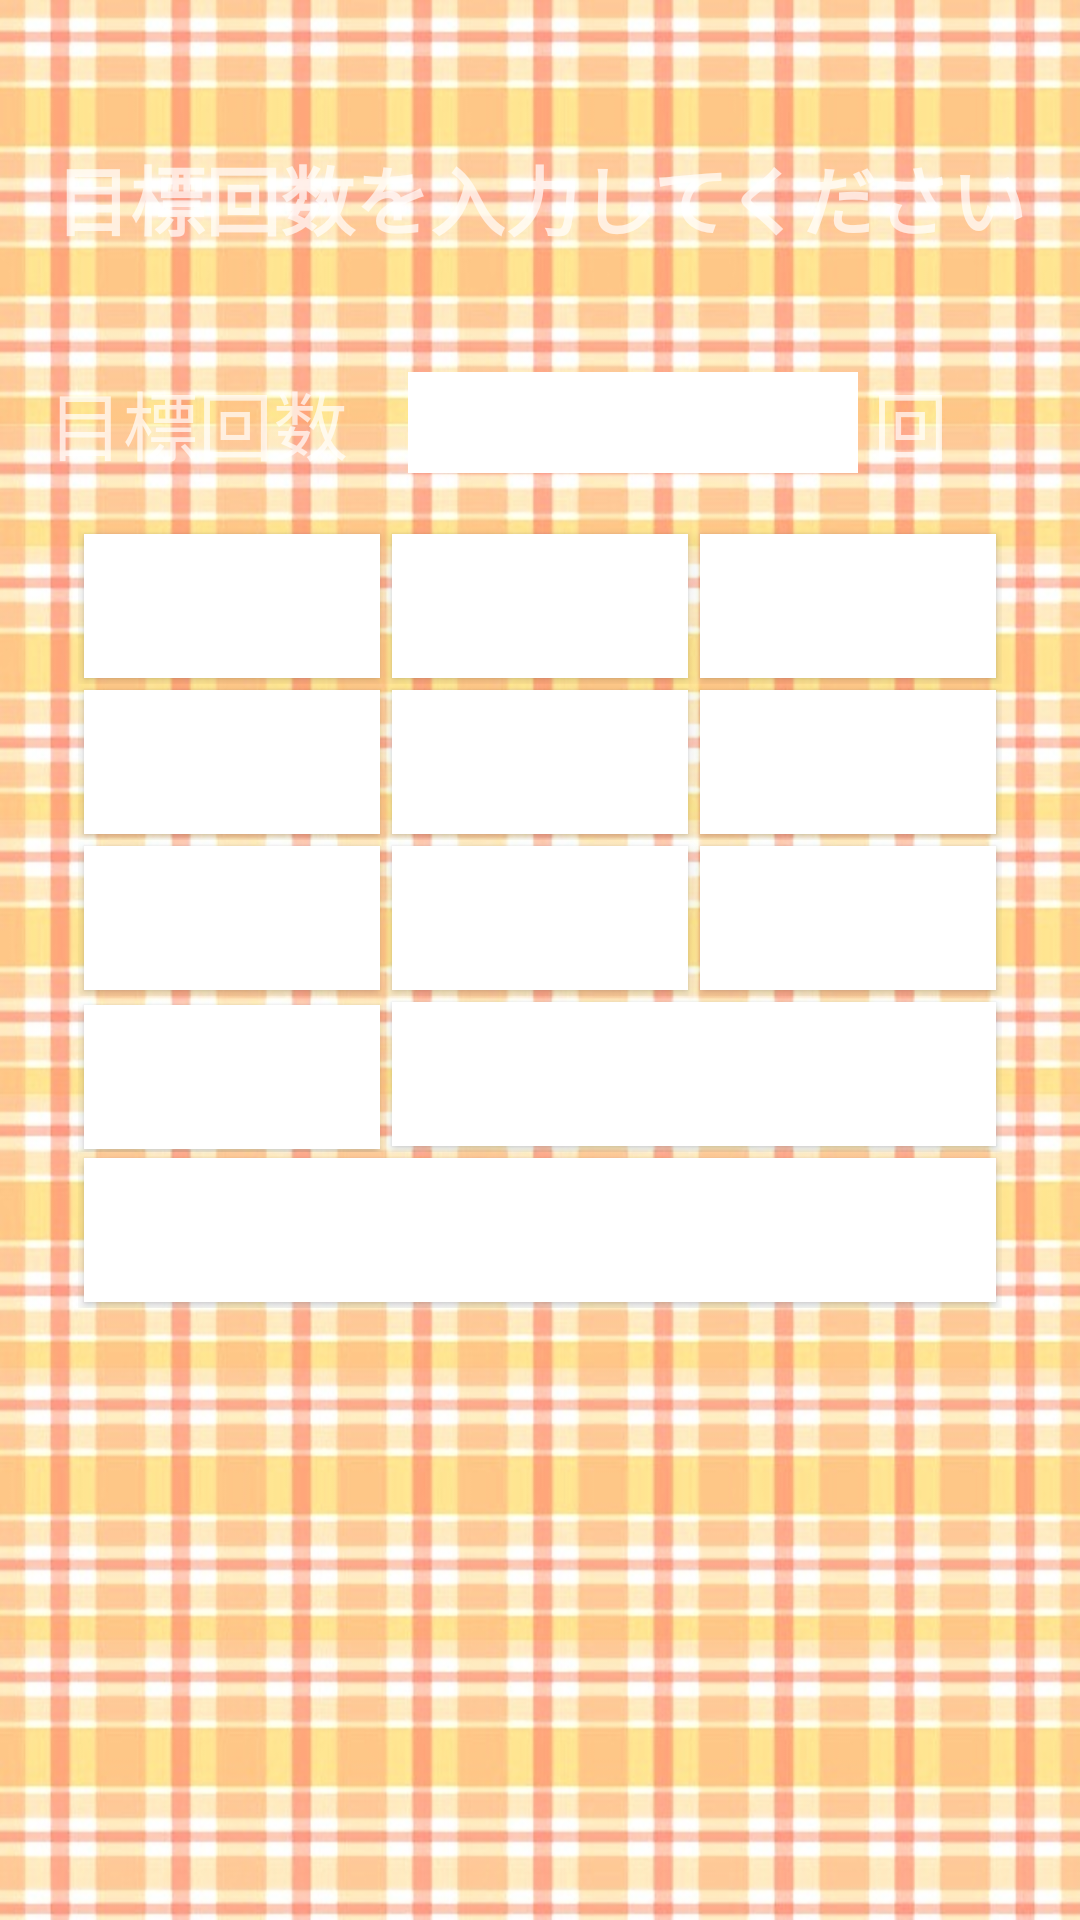

Produce the Android XML layout that renders to this screen, including the resource entries it uses.
<!-- AndroidManifest.xml: application theme AppTheme -->
<!-- res/layout/activity_setting_view.xml -->
<RelativeLayout xmlns:android="http://schemas.android.com/apk/res/android"
                xmlns:tools="http://schemas.android.com/tools"
                android:layout_width="match_parent"
                android:layout_height="match_parent"
                android:paddingLeft="@dimen/activity_horizontal_margin"
                android:paddingRight="@dimen/activity_horizontal_margin"
                android:paddingTop="@dimen/activity_vertical_margin"
                android:paddingBottom="@dimen/activity_vertical_margin"
                android:background="@drawable/o"
                tools:context="co.jp.trainingtest.SettingViewActivity">

    <LinearLayout
        android:id="@+id/settingLinear1"
        android:layout_width="match_parent"
        android:layout_height="100dp">

        <TextView
            android:id="@+id/settingText1"
            android:layout_width="match_parent"
            android:layout_height="wrap_content"
            android:text="目標回数を入力してください"
            android:textSize="25sp"
            android:layout_gravity="center"
            android:gravity="center"
            android:textStyle="bold" />
    </LinearLayout>

    <LinearLayout
        android:id="@+id/settingLinear2"
        android:layout_width="match_parent"
        android:layout_height="50dp"
        android:layout_below="@id/settingLinear1">

        <TextView
            android:id="@+id/settingText2"
            android:layout_width="wrap_content"
            android:layout_height="wrap_content"
            android:text="目標回数"
            android:textSize="25sp"
            android:layout_gravity="center_vertical" />

        <EditText
            android:id="@+id/settingEdit"
            android:layout_width="150dp"
            android:layout_height="wrap_content"
            android:layout_marginLeft="20dp"
            android:textSize="25sp"
            android:background="@android:color/white"
            android:layout_gravity="center_vertical" />

        <TextView
            android:id="@+id/settingText3"
            android:layout_width="wrap_content"
            android:layout_height="wrap_content"
            android:layout_marginLeft="5dp"
            android:text="回"
            android:textSize="25sp"
            android:layout_gravity="center_vertical" />
    </LinearLayout>

    <TableLayout
        android:id="@+id/settingTable1"
        android:layout_width="wrap_content"
        android:layout_height="wrap_content"
        android:layout_margin="10dp"
        android:layout_below="@+id/settingLinear2"
        android:layout_alignParentTop="false"
        android:baselineAligned="false"
        android:layout_centerInParent="true"
        android:stretchColumns="0,1,2">

        <TableRow android:layout_width="wrap_content">
            <Button
                android:id="@+id/settingButton1"
                android:text="1"
                android:textSize="25sp"
                android:layout_margin="2dp"
                android:background="@android:color/white"/>
            <Button
                android:id="@+id/settingButton2"
                android:text="2"
                android:textSize="25sp"
                android:layout_margin="2dp"
                android:background="@android:color/white"/>
            <Button
                android:id="@+id/settingButton3"
                android:text="3"
                android:textSize="25sp"
                android:layout_margin="2dp"
                android:background="@android:color/white"/>
        </TableRow>
        <TableRow>
            <Button
                android:id="@+id/settingButton4"
                android:text="4"
                android:textSize="25sp"
                android:layout_margin="2dp"
                android:background="@android:color/white"/>
            <Button
                android:id="@+id/settingButton5"
                android:text="5"
                android:textSize="25sp"
                android:layout_margin="2dp"
                android:background="@android:color/white"/>
            <Button
                android:id="@+id/settingButton6"
                android:text="6"
                android:textSize="25sp"
                android:layout_margin="2dp"
                android:background="@android:color/white"/>
        </TableRow>
        <TableRow>
            <Button
                android:id="@+id/settingButton7"
                android:text="7"
                android:textSize="25sp"
                android:layout_margin="2dp"
                android:background="@android:color/white"/>
            <Button
                android:id="@+id/settingButton8"
                android:text="8"
                android:textSize="25sp"
                android:layout_margin="2dp"
                android:background="@android:color/white"/>
            <Button
                android:id="@+id/settingButton9"
                android:text="9"
                android:textSize="25sp"
                android:layout_margin="2dp"
                android:background="@android:color/white"/>
        </TableRow>
        <TableRow>
            <Button
                android:id="@+id/settingButton0"
                android:text="0"
                android:textSize="25sp"
                android:layout_margin="2dp"
                android:background="@android:color/white"/>
            <Button
                android:id="@+id/settingButtonClear"
                android:text="クリア"
                android:textSize="25sp"
                android:layout_span="2"
                android:layout_margin="2dp"
                android:background="@android:color/white"/>
        </TableRow>
        <TableRow>
            <Button
                android:id="@+id/settingButtonRegister"
                android:text="登録"
                android:textSize="25sp"
                android:layout_span="3"
                android:layout_margin="2dp"
                android:background="@android:color/white"/>
        </TableRow>
    </TableLayout>
</RelativeLayout>
<!-- resources referenced by this layout -->
<resources>
  <dimen name="activity_horizontal_margin">16dp</dimen>
  <dimen name="activity_vertical_margin">16dp</dimen>
  <!-- drawable o: jpg bitmap (drawable-xhdpi, 181441 bytes) -->
  <style name="AppTheme" parent="Theme.AppCompat.NoActionBar">
          
          // Lollipop前のversionでは反映されない?
      </style>
</resources>
